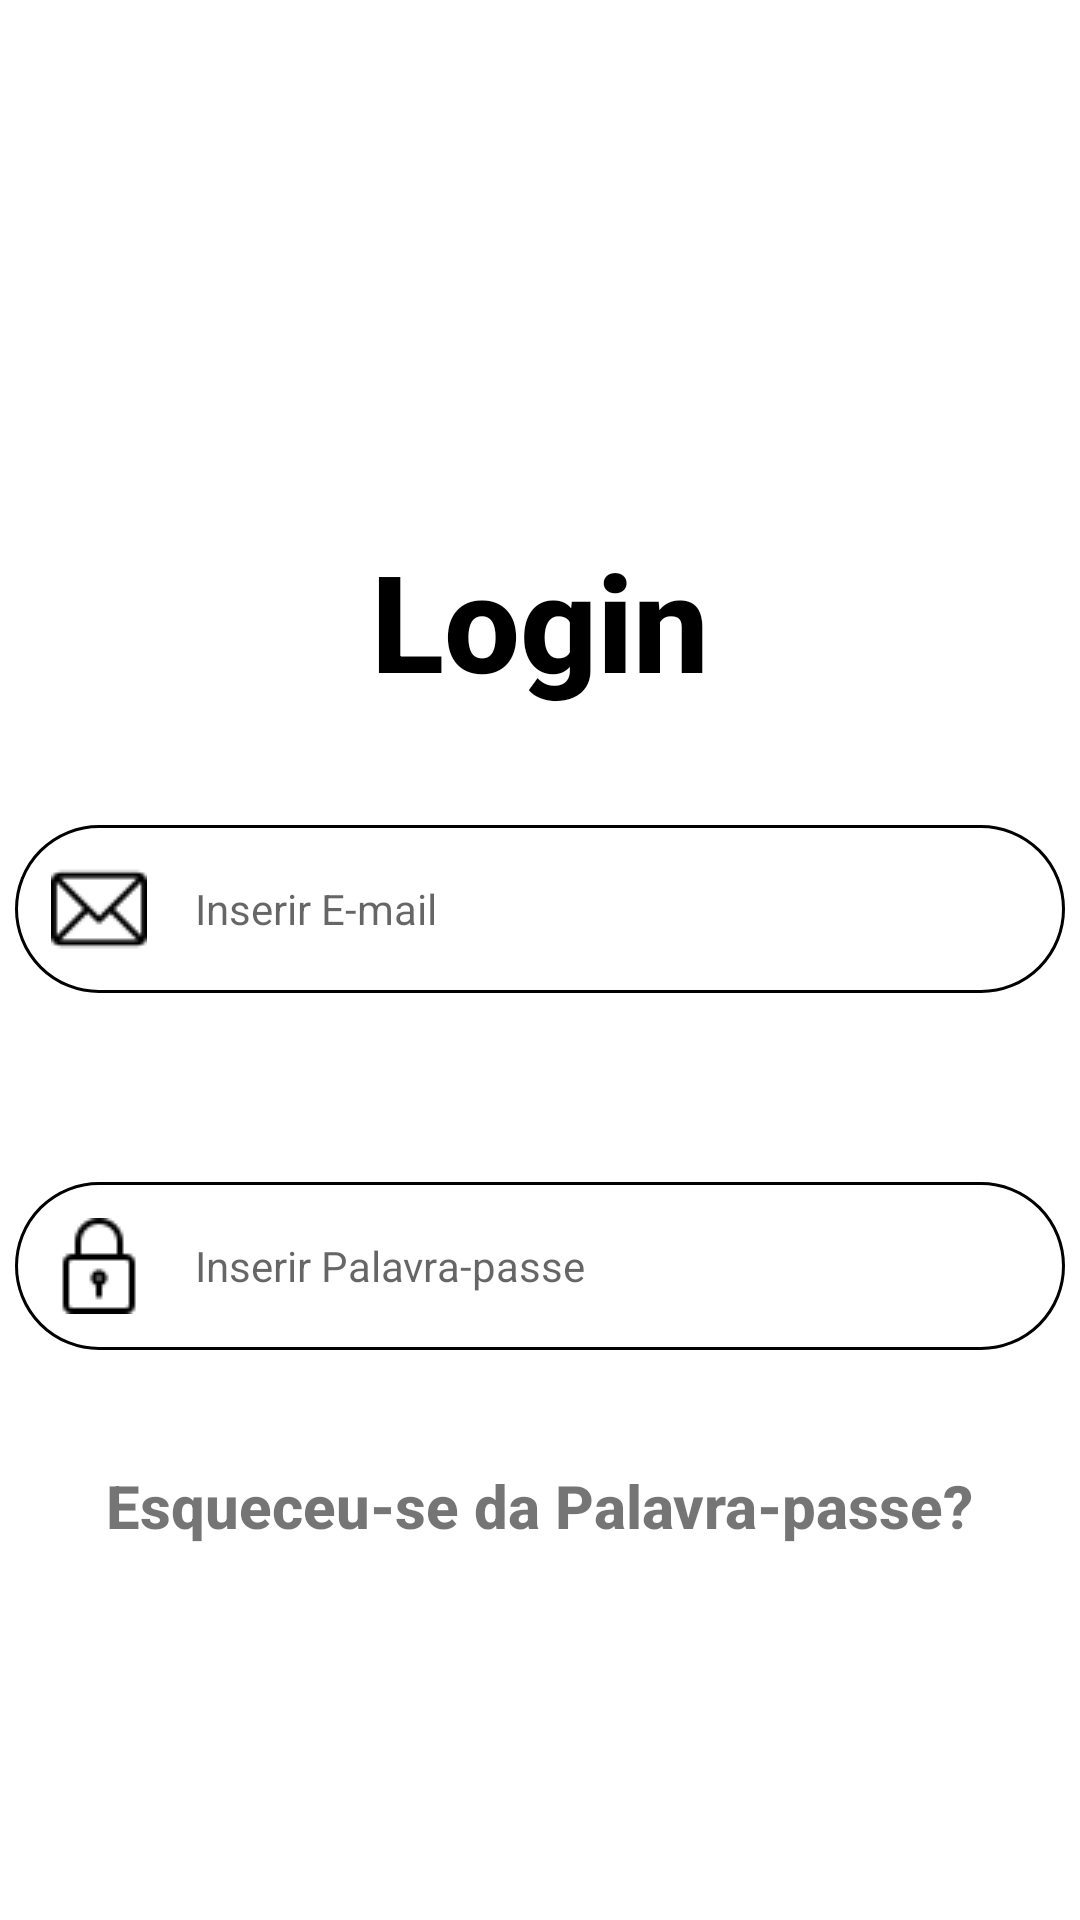

Here is an Android app screen rendered from its layout file. Give the layout XML and the strings, colors and styles it references.
<!-- AndroidManifest.xml: application theme Theme.BodyHealth -->
<!-- res/layout/activity_login.xml -->
<?xml version="1.0" encoding="utf-8"?>
<androidx.constraintlayout.widget.ConstraintLayout xmlns:android="http://schemas.android.com/apk/res/android"
    xmlns:app="http://schemas.android.com/apk/res-auto"
    xmlns:tools="http://schemas.android.com/tools"
    android:layout_width="match_parent"
    android:layout_height="match_parent"
    tools:context=".LoginActivity">

    <ImageView
        android:id="@+id/iconBodyHealth"
        android:layout_width="80dp"
        android:layout_height="80dp"
        android:layout_marginTop="@dimen/margin_big"

        app:layout_constraintBottom_toTopOf="@id/textLogin"
        app:layout_constraintEnd_toEndOf="parent"
        app:layout_constraintStart_toStartOf="parent"
        app:layout_constraintTop_toTopOf="parent"
        app:srcCompat="@drawable/ic_body_health_bw" />

    <TextView
        android:id="@+id/textLogin"
        android:layout_width="wrap_content"
        android:layout_height="wrap_content"
        android:fontFamily="sans-serif-medium"
        android:text="@string/login"
        android:textColor="@android:color/black"
        android:textSize="45sp"
        android:textStyle="bold"
        app:layout_constraintBottom_toTopOf="@id/emailLogin"
        app:layout_constraintEnd_toEndOf="parent"
        app:layout_constraintStart_toStartOf="parent"
        app:layout_constraintTop_toBottomOf="@id/iconBodyHealth" />

    <EditText
        android:id="@+id/emailLogin"
        android:layout_width="350dp"
        android:layout_height="wrap_content"
        android:background="@drawable/round_border"
        android:drawableStart="@drawable/ic_email"
        android:drawablePadding="16dp"
        android:hint="@string/emailLogin"
        android:padding="12dp"
        android:textSize="14sp"
        app:layout_constraintBottom_toTopOf="@id/passwordLogin"
        app:layout_constraintEnd_toEndOf="parent"
        app:layout_constraintStart_toStartOf="parent"
        app:layout_constraintTop_toBottomOf="@+id/textLogin" />

    <EditText
        android:id="@+id/passwordLogin"
        android:layout_width="350dp"
        android:layout_height="wrap_content"
        android:layout_marginTop="25dp"
        android:background="@drawable/round_border"
        android:drawableStart="@drawable/ic_lock"
        android:drawablePadding="16dp"
        android:hint="@string/passwordLogin"
        android:padding="12dp"
        android:textSize="14sp"
        app:layout_constraintBottom_toTopOf="@id/forgotPasswordLogin"
        app:layout_constraintEnd_toEndOf="parent"
        app:layout_constraintStart_toStartOf="parent"
        app:layout_constraintTop_toBottomOf="@+id/emailLogin" />

    <TextView
        android:id="@+id/forgotPasswordLogin"
        android:layout_width="wrap_content"
        android:layout_height="wrap_content"
        android:fontFamily="sans-serif-medium"
        android:text="@string/forgotPasswordLogin"
        android:textColor="@color/grey"
        android:textSize="20sp"
        android:textStyle="bold"
        app:layout_constraintBottom_toTopOf="@id/loginButton"
        app:layout_constraintEnd_toEndOf="parent"
        app:layout_constraintStart_toStartOf="parent"
        app:layout_constraintTop_toBottomOf="@id/passwordLogin" />

    <Button
        android:id="@+id/loginButton"
        android:layout_width="350dp"
        android:layout_height="wrap_content"
        android:background="@drawable/round_background"
        android:fontFamily="sans-serif"
        android:text="@string/loginButton"
        android:textColor="@color/white"
        android:textSize="20sp"
        android:textStyle="bold"
        app:layout_constraintBottom_toBottomOf="parent"
        app:layout_constraintEnd_toEndOf="parent"
        app:layout_constraintStart_toStartOf="parent"
        app:layout_constraintTop_toBottomOf="@id/forgotPasswordLogin" />

</androidx.constraintlayout.widget.ConstraintLayout>
<!-- resources referenced by this layout -->
<resources>
  <dimen name="margin_big">20dp</dimen>
  <!-- drawable ic_email: png bitmap (drawable, 498 bytes) -->
  <!-- drawable ic_lock: png bitmap (drawable, 443 bytes) -->
  <!-- drawable round_border (drawable) -->
  <?xml version="1.0" encoding="utf-8"?>
  <shape xmlns:android="http://schemas.android.com/apk/res/android"
      android:shape="rectangle">
      <stroke
          android:width="1dp"
          android:color="#000000" />
      <corners android:radius="100dp" />
  </shape>
  <string name="emailLogin">Inserir E-mail</string>
  <string name="forgotPasswordLogin">Esqueceu-se da Palavra-passe?</string>
  <string name="login">Login</string>
  <string name="loginButton">ENTRAR</string>
  <string name="passwordLogin">Inserir Palavra-passe</string>
  <style name="Theme.BodyHealth" parent="Theme.MaterialComponents.DayNight.DarkActionBar">
          
          <item name="colorPrimary">@color/black</item>
          <item name="colorPrimaryVariant">@color/black</item>
          <item name="colorOnPrimary">@color/white</item>
          
          <item name="colorSecondary">@color/teal_200</item>
          <item name="colorSecondaryVariant">@color/teal_700</item>
          <item name="colorOnSecondary">@color/black</item>
          
          <item name="android:statusBarColor" tools:targetApi="l">?attr/colorPrimaryVariant</item>
          
      </style>
  <!-- not gathered from this repository: default colours our renderer supplied (Android Studio template values) -->
  <color name="teal_200">#FF03DAC5</color>
  <color name="teal_700">#FF018786</color>
  <color name="black">#FF000000</color>
  <color name="white">#FFFFFFFF</color>
</resources>
